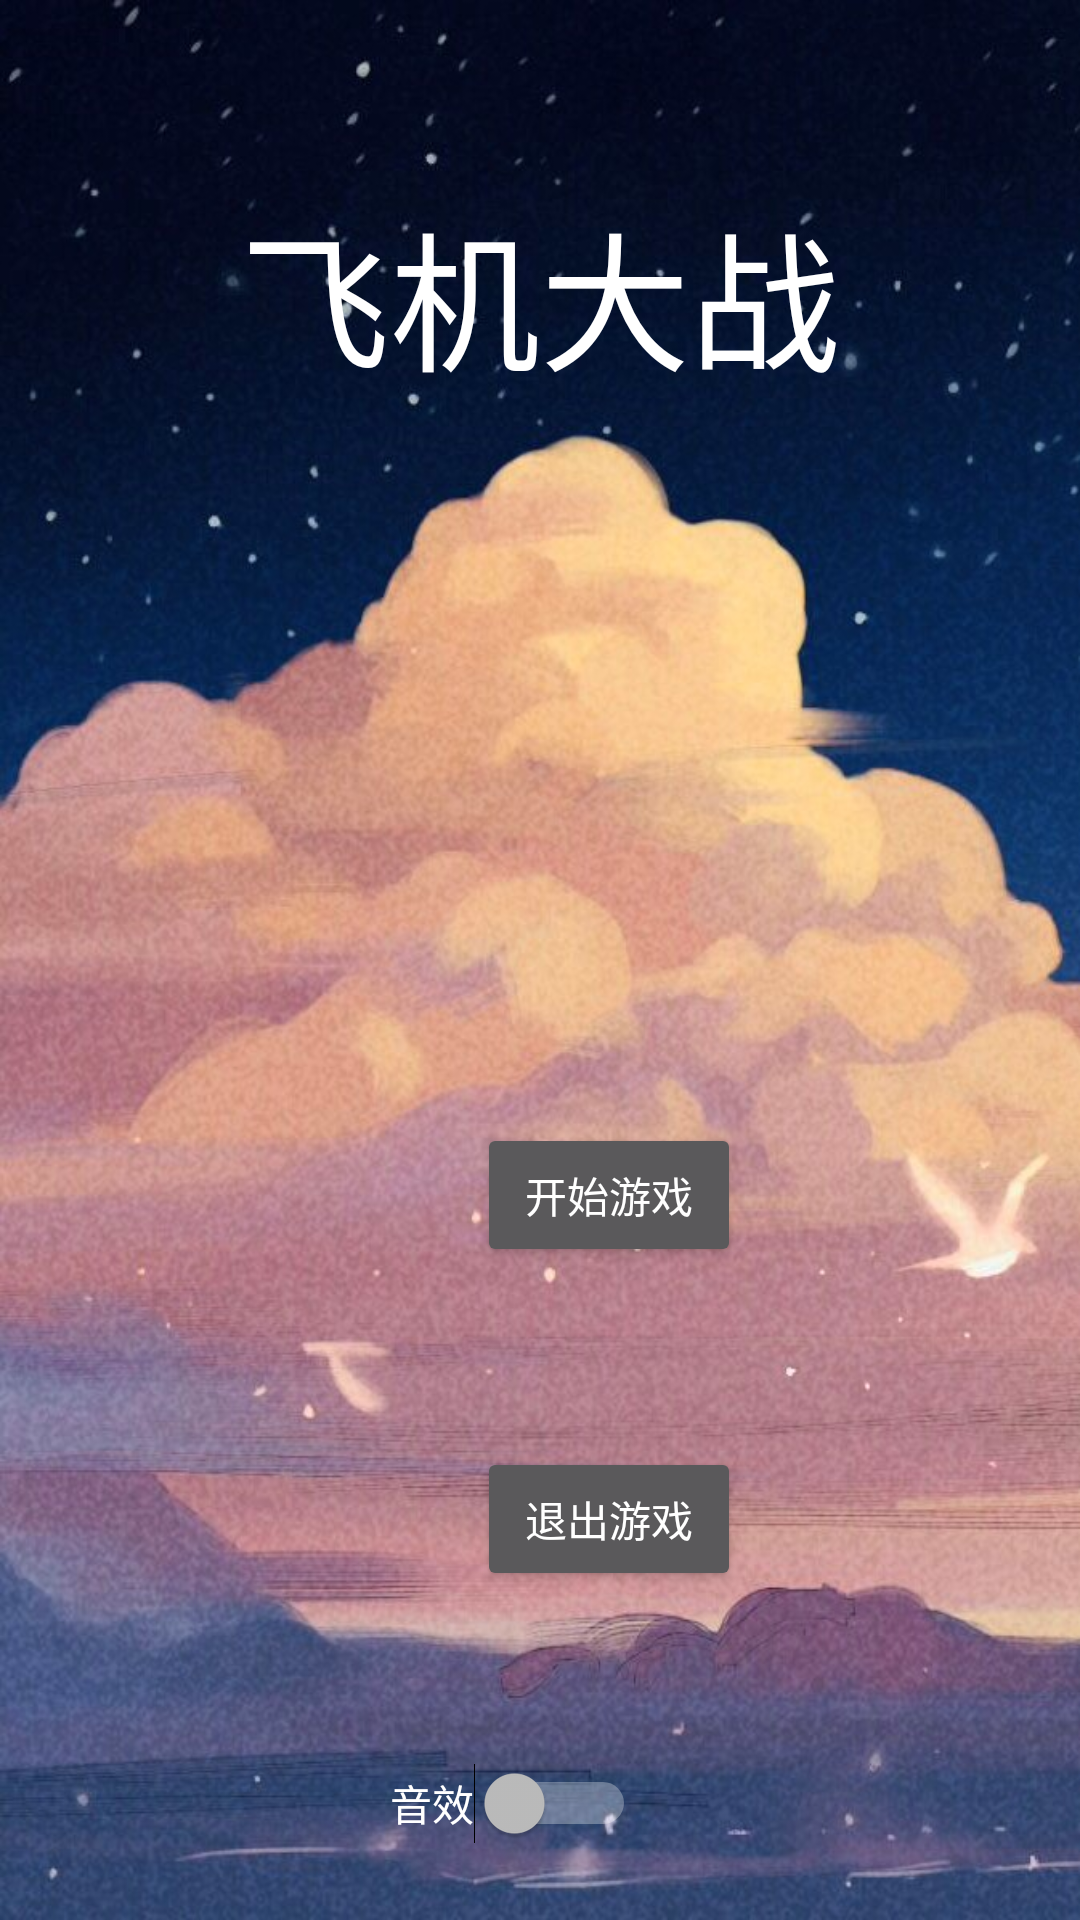

Write the Android layout XML for this screen, with the resource values it uses.
<!-- AndroidManifest.xml: application theme Theme.AppCompat.NoActionBar -->
<!-- res/layout/activity_menu.xml -->
<?xml version="1.0" encoding="utf-8"?>
<androidx.constraintlayout.widget.ConstraintLayout xmlns:android="http://schemas.android.com/apk/res/android"
    xmlns:app="http://schemas.android.com/apk/res-auto"
    xmlns:tools="http://schemas.android.com/tools"
    android:layout_width="match_parent"
    android:layout_height="match_parent" >

    <androidx.constraintlayout.widget.ConstraintLayout
        android:layout_width="match_parent"
        android:layout_height="match_parent"
        android:background="@drawable/background_menu"
        app:layout_constraintTop_toTopOf="parent">

        <TextView
            android:id="@+id/textView3"
            android:layout_width="wrap_content"
            android:layout_height="wrap_content"
            android:layout_marginStart="106dp"
            android:layout_marginTop="62dp"
            android:layout_marginEnd="106dp"
            android:gravity="center"
            android:text="飞机大战"
            android:textColor="@color/white"
            android:textSize="50sp"
            app:layout_constraintEnd_toEndOf="parent"
            app:layout_constraintStart_toStartOf="parent"
            app:layout_constraintTop_toTopOf="parent" />

        <Button
            android:id="@+id/btnStart"
            android:layout_width="wrap_content"
            android:layout_height="wrap_content"
            android:layout_marginStart="159dp"
            android:layout_marginTop="291dp"
            android:layout_marginEnd="159dp"
            android:layout_marginBottom="30dp"
            android:text="开始游戏"
            app:layout_constraintBottom_toTopOf="@+id/btnEnd"
            app:layout_constraintEnd_toEndOf="parent"
            app:layout_constraintHorizontal_bias="0.0"
            app:layout_constraintStart_toStartOf="parent"
            app:layout_constraintTop_toBottomOf="@+id/textView3" />

        <Button
            android:id="@+id/btnEnd"
            android:layout_width="wrap_content"
            android:layout_height="wrap_content"
            android:layout_marginStart="159dp"
            android:layout_marginTop="30dp"
            android:layout_marginEnd="159dp"
            android:layout_marginBottom="161dp"
            android:text="退出游戏"
            app:layout_constraintBottom_toBottomOf="parent"
            app:layout_constraintEnd_toEndOf="parent"
            app:layout_constraintHorizontal_bias="0.0"
            app:layout_constraintStart_toStartOf="parent"
            app:layout_constraintTop_toBottomOf="@+id/btnStart" />

        <Switch
            android:id="@+id/musicSwitch"
            android:layout_width="wrap_content"
            android:layout_height="wrap_content"
            android:layout_marginStart="159dp"
            android:layout_marginTop="74dp"
            android:layout_marginEnd="177dp"
            android:layout_marginBottom="42dp"
            android:text="音效"
            android:textColor="@color/white"
            app:layout_constraintBottom_toBottomOf="parent"
            app:layout_constraintEnd_toEndOf="parent"
            app:layout_constraintStart_toStartOf="parent"
            app:layout_constraintTop_toBottomOf="@+id/btnEnd" />

    </androidx.constraintlayout.widget.ConstraintLayout>
</androidx.constraintlayout.widget.ConstraintLayout>
<!-- resources referenced by this layout -->
<resources>
  <!-- drawable background_menu: jpeg bitmap (drawable, 152864 bytes) -->
  <!-- not gathered from this repository: default colours our renderer supplied (Android Studio template values) -->
  <color name="white">#FFFFFFFF</color>
</resources>
